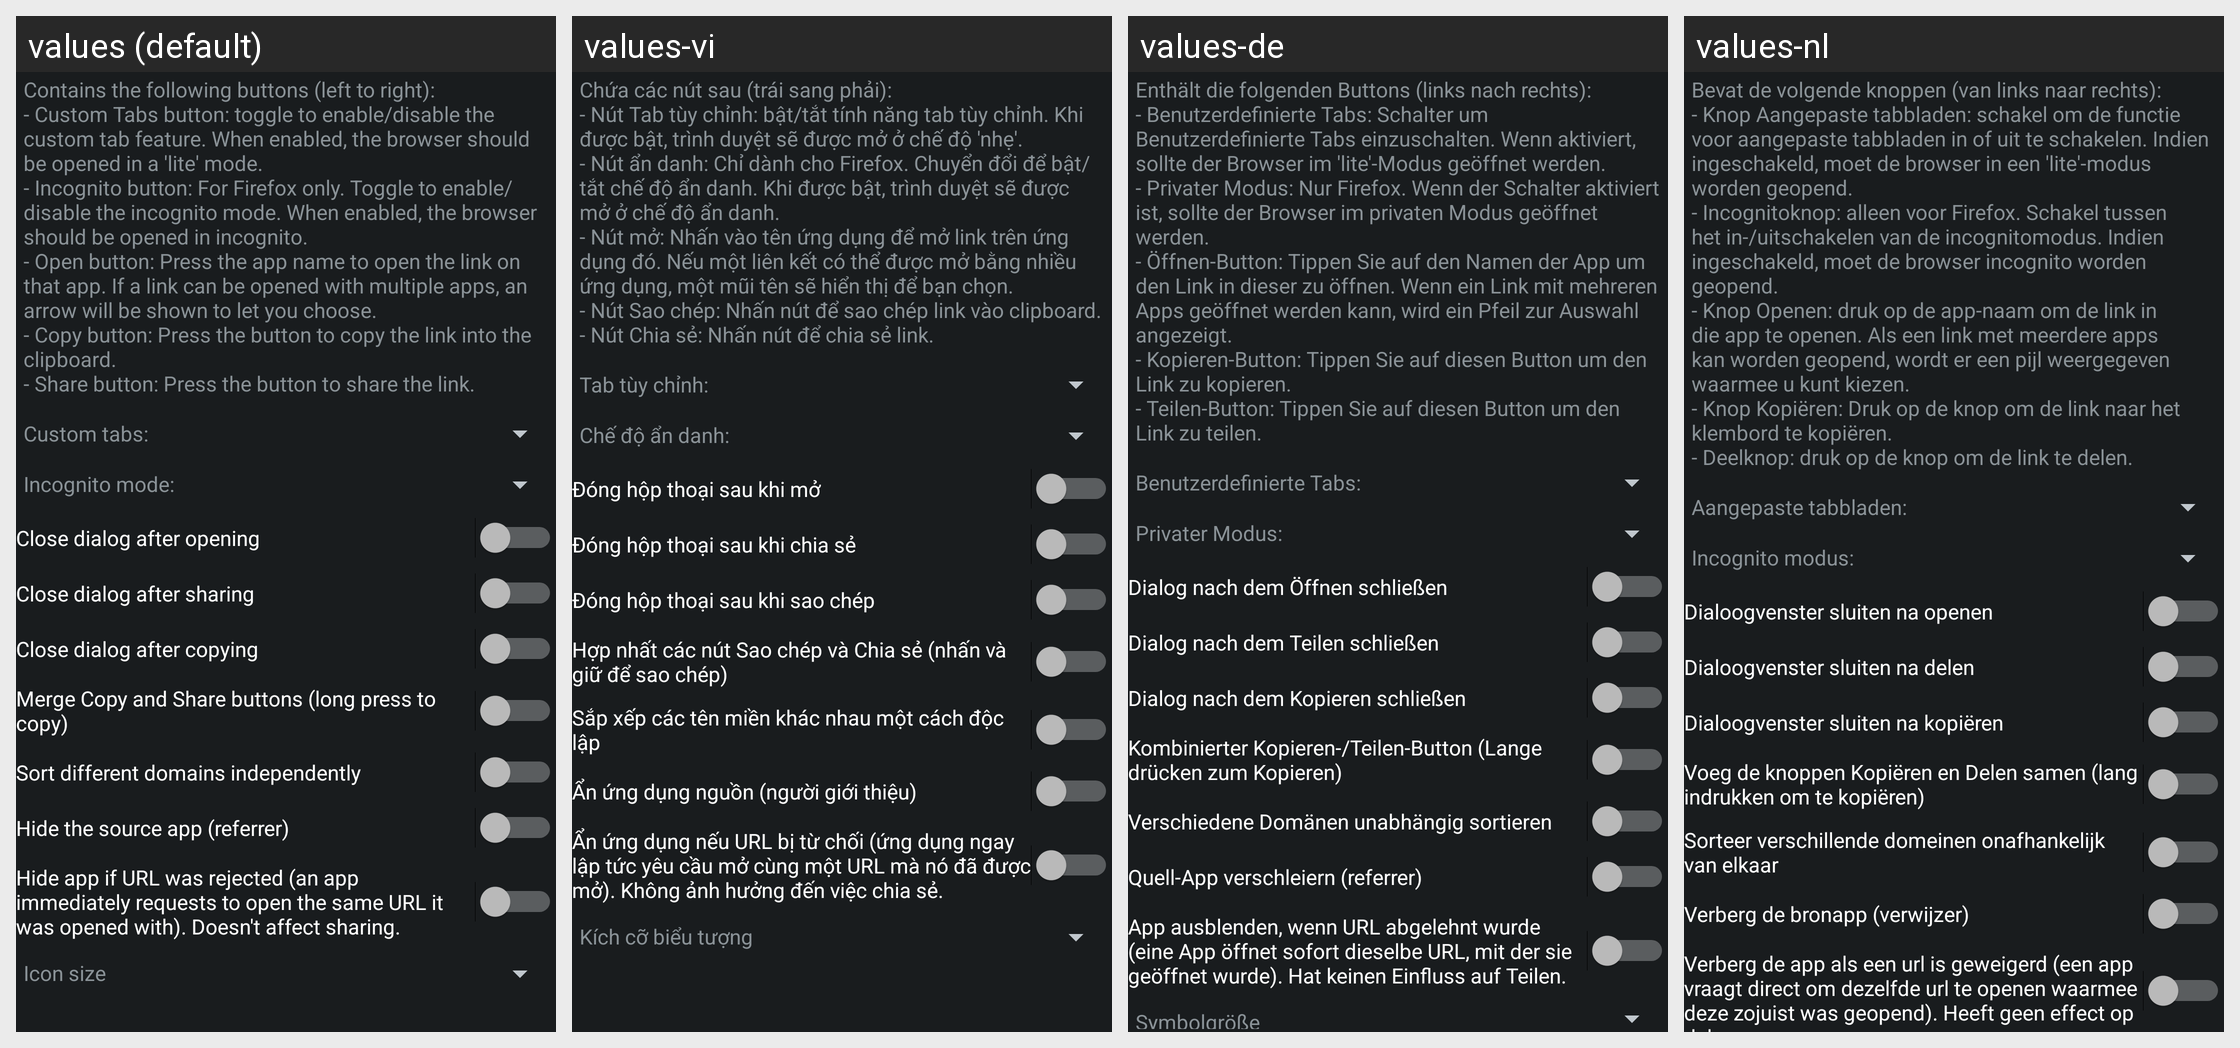

For this localized Android screen grid, give each drawn string resource with its value in every locale shown.
Android screen res/layout/config_open.xml rendered under 4 locales, left to right: values (default), values-vi, values-de, values-nl. Device: Nexus 5 (rendered at 1080×1920; each locale shown at half size, 540×960, under a caption strip naming it); theme ActivityThemeDark.
Other locales in the repository, not shown: values-ar, values-cs, values-el, values-es, values-fr-rFR, values-hi, values-in, values-it, values-iw, values-ja, values-ko, values-nb-rNO, values-or, values-pt-rBR, values-pt-rPT, values-ro, values-ru, values-sr, values-tr, values-uk, values-ur, values-zh-rCN, values-zh-rTW.
Strings drawn on this screen, with the default value and each locale's value (text and hints the layout hard-codes, and strings that could not be matched under every locale, appear in the picture but are not listed):

mOpen_desc
  values: Contains the following buttons (left to right):
      - Custom Tabs button: toggle to enable/disable the custom tab feature. When enabled, the browser should be opened in a 'lite' mode.
      - Incognito button: For Firefox only. Toggle to enable/disable the incognito mode. When enabled, the browser should be opened in incognito.
      - Open button: Press the app name to open the link on that app. If a link can …[clipped]
  values-vi: Chứa các nút sau (trái sang phải): 
      - Nút Tab tùy chỉnh: bật/tắt tính năng tab tùy chỉnh. Khi được bật, trình duyệt sẽ được mở ở chế độ 'nhẹ'. 
      - Nút ẩn danh: Chỉ dành cho Firefox. Chuyển đổi để bật/tắt chế độ ẩn danh. Khi được bật, trình duyệt sẽ được mở ở chế độ ẩn danh. 
      - Nút mở: Nhấn vào tên ứng dụng để mở link trên ứng dụng đó. Nếu một liên kết có thể được mở bằng nhiều ứng dụng, một mũi …[clipped]
  values-de: Enthält die folgenden Buttons (links nach rechts): 
      - Benutzerdefinierte Tabs: Schalter um Benutzerdefinierte Tabs einzuschalten. Wenn aktiviert, sollte der Browser im 'lite'-Modus geöffnet werden. 
      - Privater Modus: Nur Firefox. Wenn der Schalter aktiviert ist, sollte der Browser im privaten Modus geöffnet werden. 
      - Öffnen-Button: Tippen Sie auf den Namen der App um den Link in dieser zu …[clipped]
  values-nl: Bevat de volgende knoppen (van links naar rechts): 
      - Knop Aangepaste tabbladen: schakel om de functie voor aangepaste tabbladen in of uit te schakelen. Indien ingeschakeld, moet de browser in een 'lite'-modus worden geopend. 
      - Incognitoknop: alleen voor Firefox. Schakel tussen het in-/uitschakelen van de incognitomodus. Indien ingeschakeld, moet de browser incognito worden geopend. 
      - Knop …[clipped]

mOpen_ctabs
  values: Custom tabs:
  values-vi: Tab tùy chỉnh:
  values-de: Benutzerdefinierte Tabs:
  values-nl: Aangepaste tabbladen:

mOpen_incognito
  values: Incognito mode:
  values-vi: Chế độ ẩn danh:
  values-de: Privater Modus:
  values-nl: Incognito modus:

mOpen_closeOpen
  values: Close dialog after opening
  values-vi: Đóng hộp thoại sau khi mở
  values-de: Dialog nach dem Öffnen schließen
  values-nl: Dialoogvenster sluiten na openen

mOpen_closeShare
  values: Close dialog after sharing
  values-vi: Đóng hộp thoại sau khi chia sẻ
  values-de: Dialog nach dem Teilen schließen
  values-nl: Dialoogvenster sluiten na delen

mOpen_closeCopy
  values: Close dialog after copying
  values-vi: Đóng hộp thoại sau khi sao chép
  values-de: Dialog nach dem Kopieren schließen
  values-nl: Dialoogvenster sluiten na kopiëren

mOpen_mergeCopy
  values: Merge Copy and Share buttons (long press to copy)
  values-vi: Hợp nhất các nút Sao chép và Chia sẻ (nhấn và giữ để sao chép)
  values-de: Kombinierter Kopieren-/Teilen-Button (Lange drücken zum Kopieren)
  values-nl: Voeg de knoppen Kopiëren en Delen samen (lang indrukken om te kopiëren)

mOpen_perDomain
  values: Sort different domains independently
  values-vi: Sắp xếp các tên miền khác nhau một cách độc lập
  values-de: Verschiedene Domänen unabhängig sortieren
  values-nl: Sorteer verschillende domeinen onafhankelijk van elkaar

mOpen_noReferrer
  values: Hide the source app (referrer)
  values-vi: Ẩn ứng dụng nguồn (người giới thiệu)
  values-de: Quell-App verschleiern (referrer)
  values-nl: Verberg de bronapp (verwijzer)

mOpen_rejected
  values: Hide app if URL was rejected (an app immediately requests to open the same URL it was opened with). Doesn't affect sharing.
  values-vi: Ẩn ứng dụng nếu URL bị từ chối (ứng dụng ngay lập tức yêu cầu mở cùng một URL mà nó đã được mở). Không ảnh hưởng đến việc chia sẻ.
  values-de: App ausblenden, wenn URL abgelehnt wurde (eine App öffnet sofort dieselbe URL, mit der sie geöffnet wurde). Hat keinen Einfluss auf Teilen.
  values-nl: Verberg de app als een url is geweigerd (een app vraagt direct om dezelfde url te openen waarmee deze zojuist was geopend). Heeft geen effect op delen.
